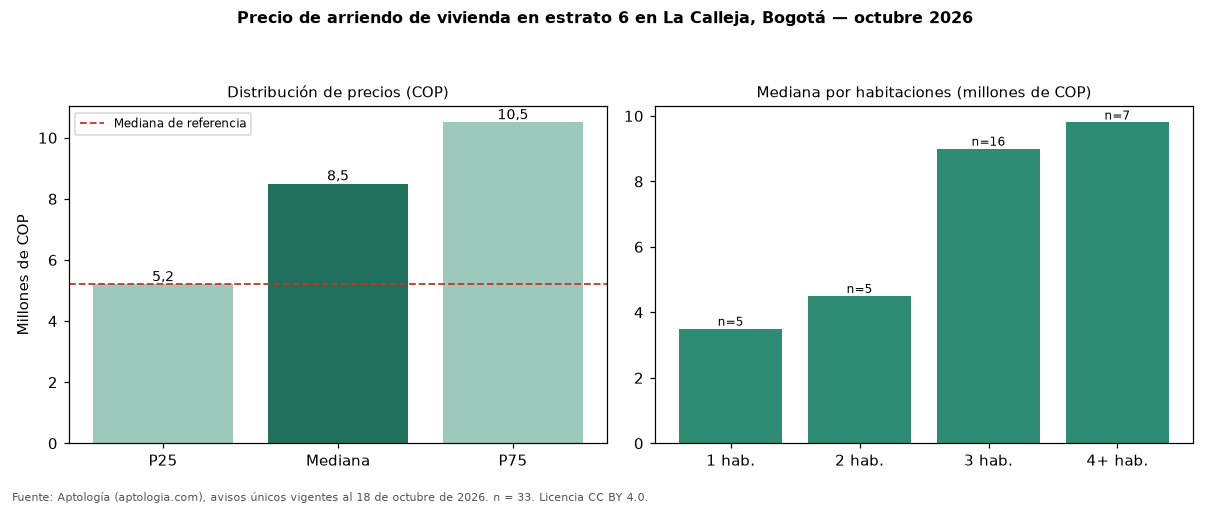

The data file committed next to this chart (first rows):
seccion, metrica, valor_cop, n
precio, p25, 5200000, 33
precio, mediana, 8500000, 33
precio, p75, 10500000, 33
cop_por_m2, p25, 37838, 33
cop_por_m2, mediana, 48649, 33
cop_por_m2, p75, 59211, 33
area, area_mediana_m2, 170.0, 33
habitaciones, 1, 3500000, 5
habitaciones, 2, 4500000, 5
habitaciones, 3, 9000000, 16
habitaciones, 4+, 9800000, 7
administracion, mediana, 1007500, 18
estrato, moda, 6, 
parqueadero, porcentaje_con_parqueadero, 100.0, 33
referencia, mediana_referencia, 5200000, 101
referencia, mediana_cop_por_m2_referencia, 50000, 101
